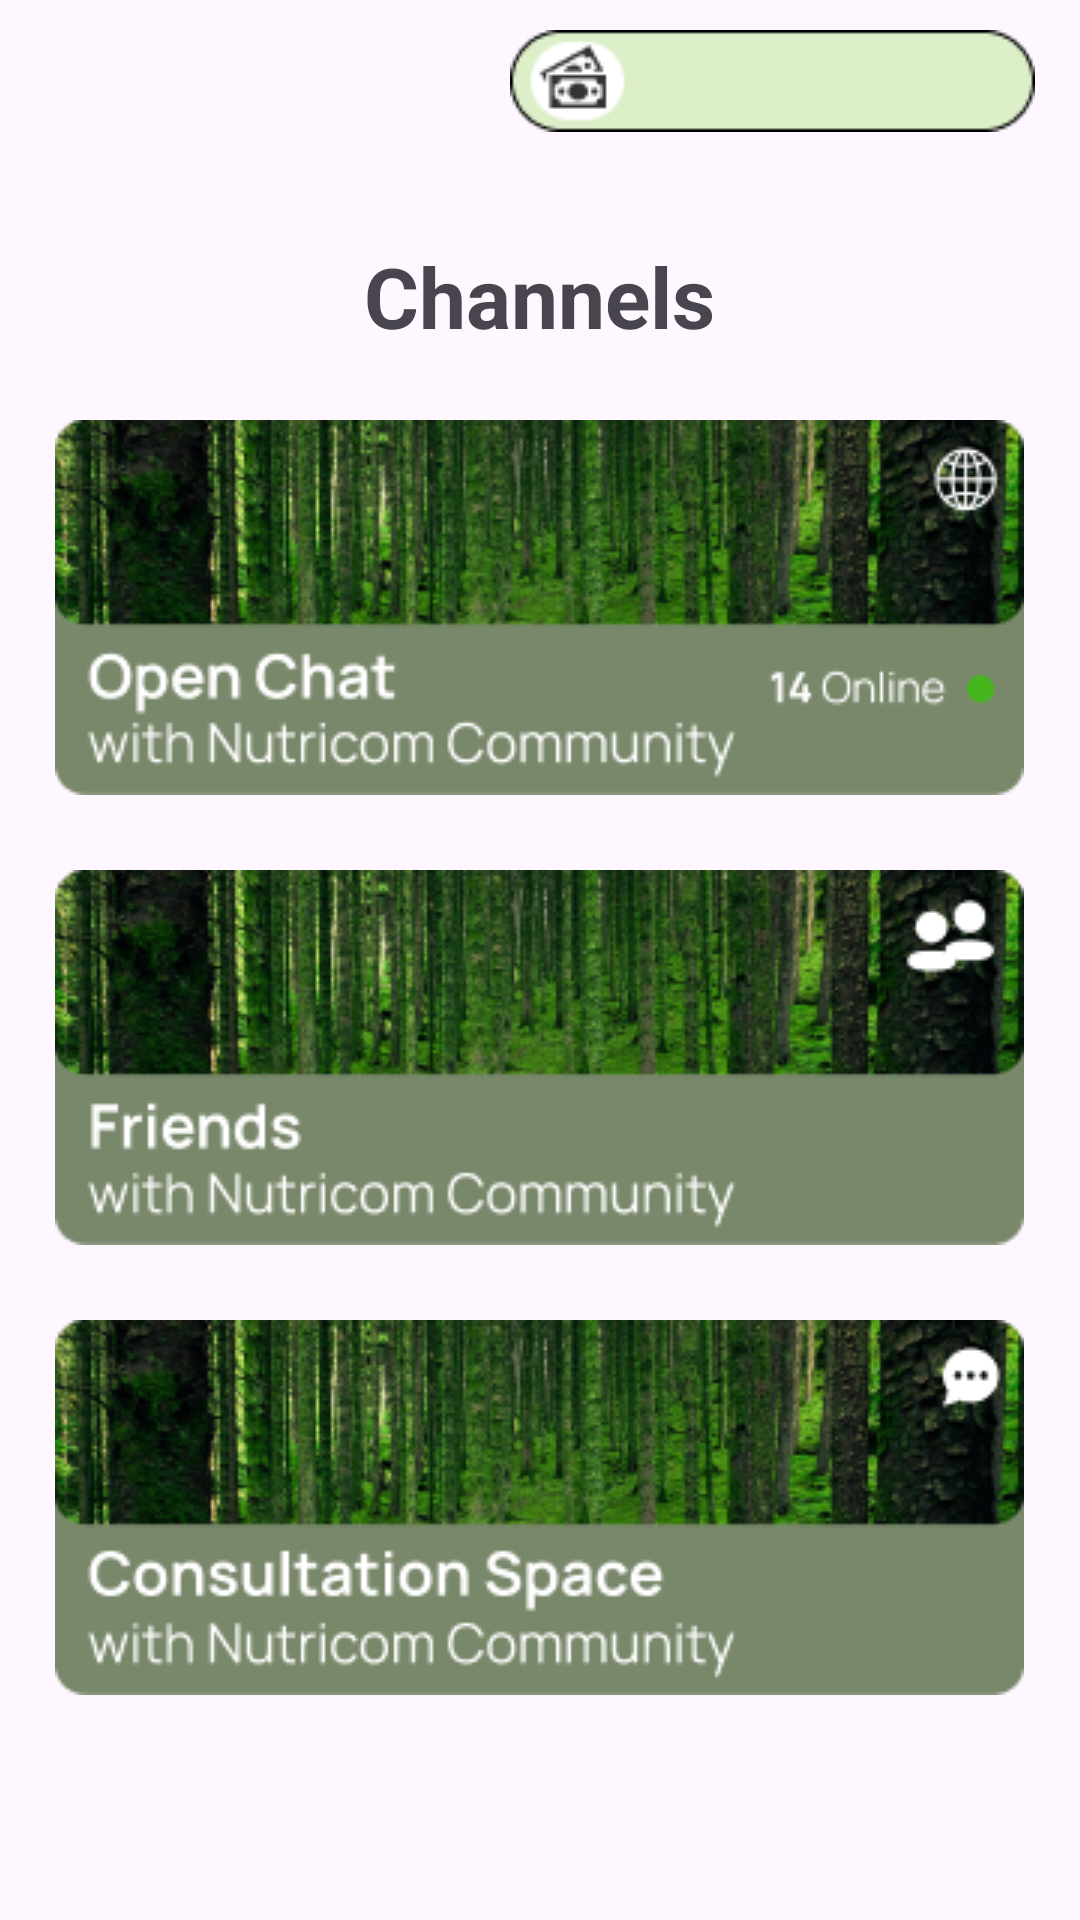

Reconstruct the res/layout file that produces this screen, plus the resources it refers to.
<!-- AndroidManifest.xml: application theme Theme.Nutricom -->
<!-- res/layout/fragment_channel.xml -->
<?xml version="1.0" encoding="utf-8"?>
<FrameLayout xmlns:android="http://schemas.android.com/apk/res/android"
    xmlns:app="http://schemas.android.com/apk/res-auto"
    xmlns:tools="http://schemas.android.com/tools"
    android:layout_width="match_parent"
    android:layout_height="match_parent"
    tools:context=".ChannelFragment">

    
    <ImageView
        android:id="@+id/imageView"
        android:layout_width="wrap_content"
        android:layout_height="wrap_content"
        android:src="@drawable/product_logo"
        android:layout_margin="10dp"/>

    <ImageView
        android:id="@+id/imageView2"
        android:layout_width="wrap_content"
        android:layout_height="wrap_content"
        android:src="@drawable/balances"
        android:layout_marginStart="170dp"
        android:layout_marginTop="10dp"/>

    <TextView
        android:id="@+id/textView5"
        android:layout_width="wrap_content"
        android:layout_height="wrap_content"
        android:text="@string/channel_title"
        android:textSize="28sp"
        android:textStyle="bold"
        android:layout_gravity="center_horizontal"
        android:layout_marginTop="80dp"/>

    <ImageButton
        android:id="@+id/imageButton11"
        android:layout_width="wrap_content"
        android:layout_height="wrap_content"
        android:background="@android:color/transparent"
        android:src="@drawable/open_chat_button"
        android:layout_marginTop="140dp"
        android:layout_gravity="center_horizontal"/>

    <ImageButton
        android:id="@+id/imageButton12"
        android:layout_width="wrap_content"
        android:layout_height="wrap_content"
        android:background="@android:color/transparent"
        android:src="@drawable/friend_button"
        android:layout_marginTop="290dp"
        android:layout_gravity="center_horizontal"/>

    <ImageButton
        android:id="@+id/imageButton13"
        android:layout_width="wrap_content"
        android:layout_height="wrap_content"
        android:background="@android:color/transparent"
        android:src="@drawable/consspace_button"
        android:layout_marginTop="440dp"
        android:layout_gravity="center_horizontal"/>


</FrameLayout>
<!-- resources referenced by this layout -->
<resources>
  <!-- drawable balances: png bitmap (drawable, 2063 bytes) -->
  <!-- drawable consspace_button: png bitmap (drawable, 63962 bytes) -->
  <!-- drawable friend_button: png bitmap (drawable, 62305 bytes) -->
  <!-- drawable open_chat_button: png bitmap (drawable, 64417 bytes) -->
  <string name="channel_title">Channels </string>
  <style name="Theme.Nutricom" parent="Base.Theme.Nutricom" />
  <style name="Base.Theme.Nutricom" parent="Theme.Material3.DayNight.NoActionBar">
          
          
      </style>
</resources>
